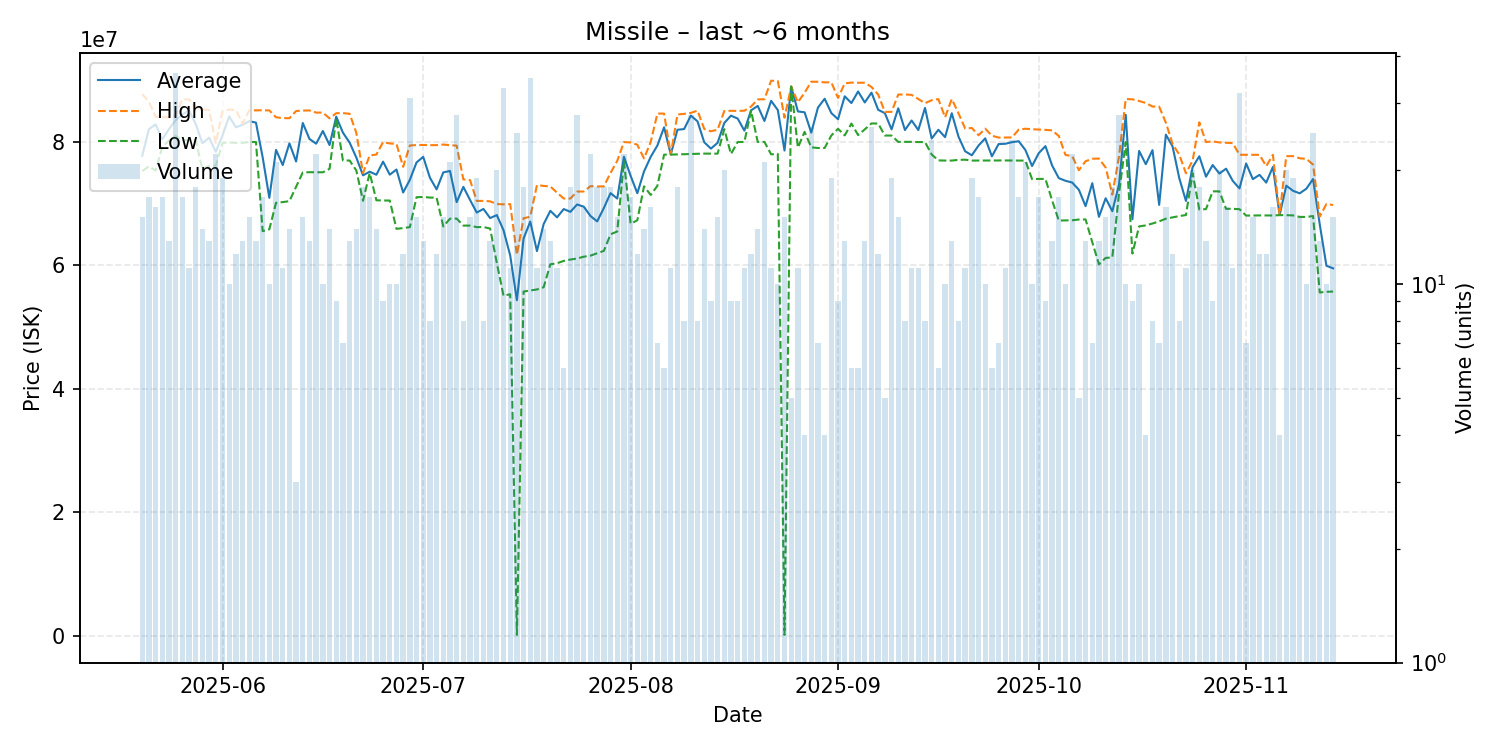

The data file committed next to this chart (first rows):
date, average, highest, lowest, order_count, volume
2025-05-20, 77767333, 87780000, 75305000, 13, 15
2025-05-21, 82100000, 86505000, 76050000, 15, 17
2025-05-22, 82850625, 84120000, 75380000, 13, 16
2025-05-23, 80456471, 84070000, 79210000, 13, 17
2025-05-24, 82098462, 84025000, 80230000, 12, 13
2025-05-25, 83556944, 84285000, 81000000, 33, 36
2025-05-26, 84468824, 86920000, 80250000, 14, 17
2025-05-27, 85105455, 86920000, 80270000, 9, 11
2025-05-28, 82917222, 85595000, 80290000, 17, 18
2025-05-29, 79814286, 85280000, 75555000, 11, 14
2025-05-30, 80714615, 85210000, 76180000, 13, 13
2025-05-31, 78411364, 79840000, 76200000, 19, 22
2025-06-01, 81096316, 84980000, 79865000, 19, 19
2025-06-02, 84158000, 85270000, 79935000, 9, 10
2025-06-03, 82401667, 85185000, 79860000, 12, 12
2025-06-04, 82800000, 82990000, 79870000, 9, 13
2025-06-05, 83388000, 85140000, 80010000, 13, 15
2025-06-06, 83150769, 85150000, 80010000, 13, 13
2025-06-07, 77551765, 85150000, 65560000, 15, 17
2025-06-08, 70963000, 85130000, 65865000, 9, 10
2025-06-09, 78740952, 84020000, 70155000, 20, 21
2025-06-10, 76273636, 83880000, 70270000, 11, 11
2025-06-11, 79796429, 83870000, 70420000, 14, 14
2025-06-12, 76850000, 85030000, 72760000, 3, 3
2025-06-13, 83091333, 85105000, 75080000, 14, 15
2025-06-14, 80501538, 85120000, 75115000, 13, 13
2025-06-15, 79736364, 84775000, 75110000, 18, 22
2025-06-16, 81795000, 84770000, 75100000, 8, 10
2025-06-17, 79519286, 83840000, 75660000, 12, 14
2025-06-18, 84115556, 84680000, 83850000, 9, 9
2025-06-19, 81522857, 84690000, 77010000, 7, 7
2025-06-20, 79912308, 84590000, 77005000, 12, 13
2025-06-21, 77495714, 81500000, 75400000, 12, 14
2025-06-22, 74608333, 74960000, 70480000, 15, 18
2025-06-23, 75196471, 77820000, 74980000, 16, 17
2025-06-24, 74702143, 77980000, 70560000, 14, 14
2025-06-25, 76828889, 79985000, 70530000, 9, 9
2025-06-26, 74714000, 79780000, 70520000, 10, 10
2025-06-27, 75549000, 79700000, 65930000, 9, 10
2025-06-28, 71823333, 75980000, 66060000, 11, 12
2025-06-29, 73871613, 79445000, 66210000, 21, 31
2025-06-30, 76693333, 79515000, 71060000, 13, 15
2025-07-01, 77604615, 79535000, 71100000, 12, 13
2025-07-02, 74220000, 79500000, 71000000, 8, 8
2025-07-03, 72335833, 79500000, 71000000, 12, 12
2025-07-04, 75082000, 79600000, 66320000, 15, 15
2025-07-05, 75317143, 79490000, 67580000, 20, 21
2025-07-06, 70263929, 79420000, 67600000, 17, 28
2025-07-07, 72735000, 73940000, 66460000, 7, 8
2025-07-08, 70614667, 73840000, 66460000, 13, 15
2025-07-09, 68573684, 70455000, 66210000, 17, 19
2025-07-10, 69158750, 70470000, 66230000, 8, 8
2025-07-11, 67682308, 70390000, 65980000, 13, 13
2025-07-12, 68162000, 69960000, 60405000, 17, 20
2025-07-13, 65714848, 69900000, 55095000, 24, 33
2025-07-14, 61629091, 69940000, 55335000, 11, 11
2025-07-15, 54361068, 61750000, 118900, 21, 25
2025-07-16, 64365556, 67650000, 55770000, 15, 18
2025-07-17, 67115714, 67895000, 55940000, 29, 35
2025-07-18, 62322727, 73035000, 56110000, 9, 11
... 119 more rows
